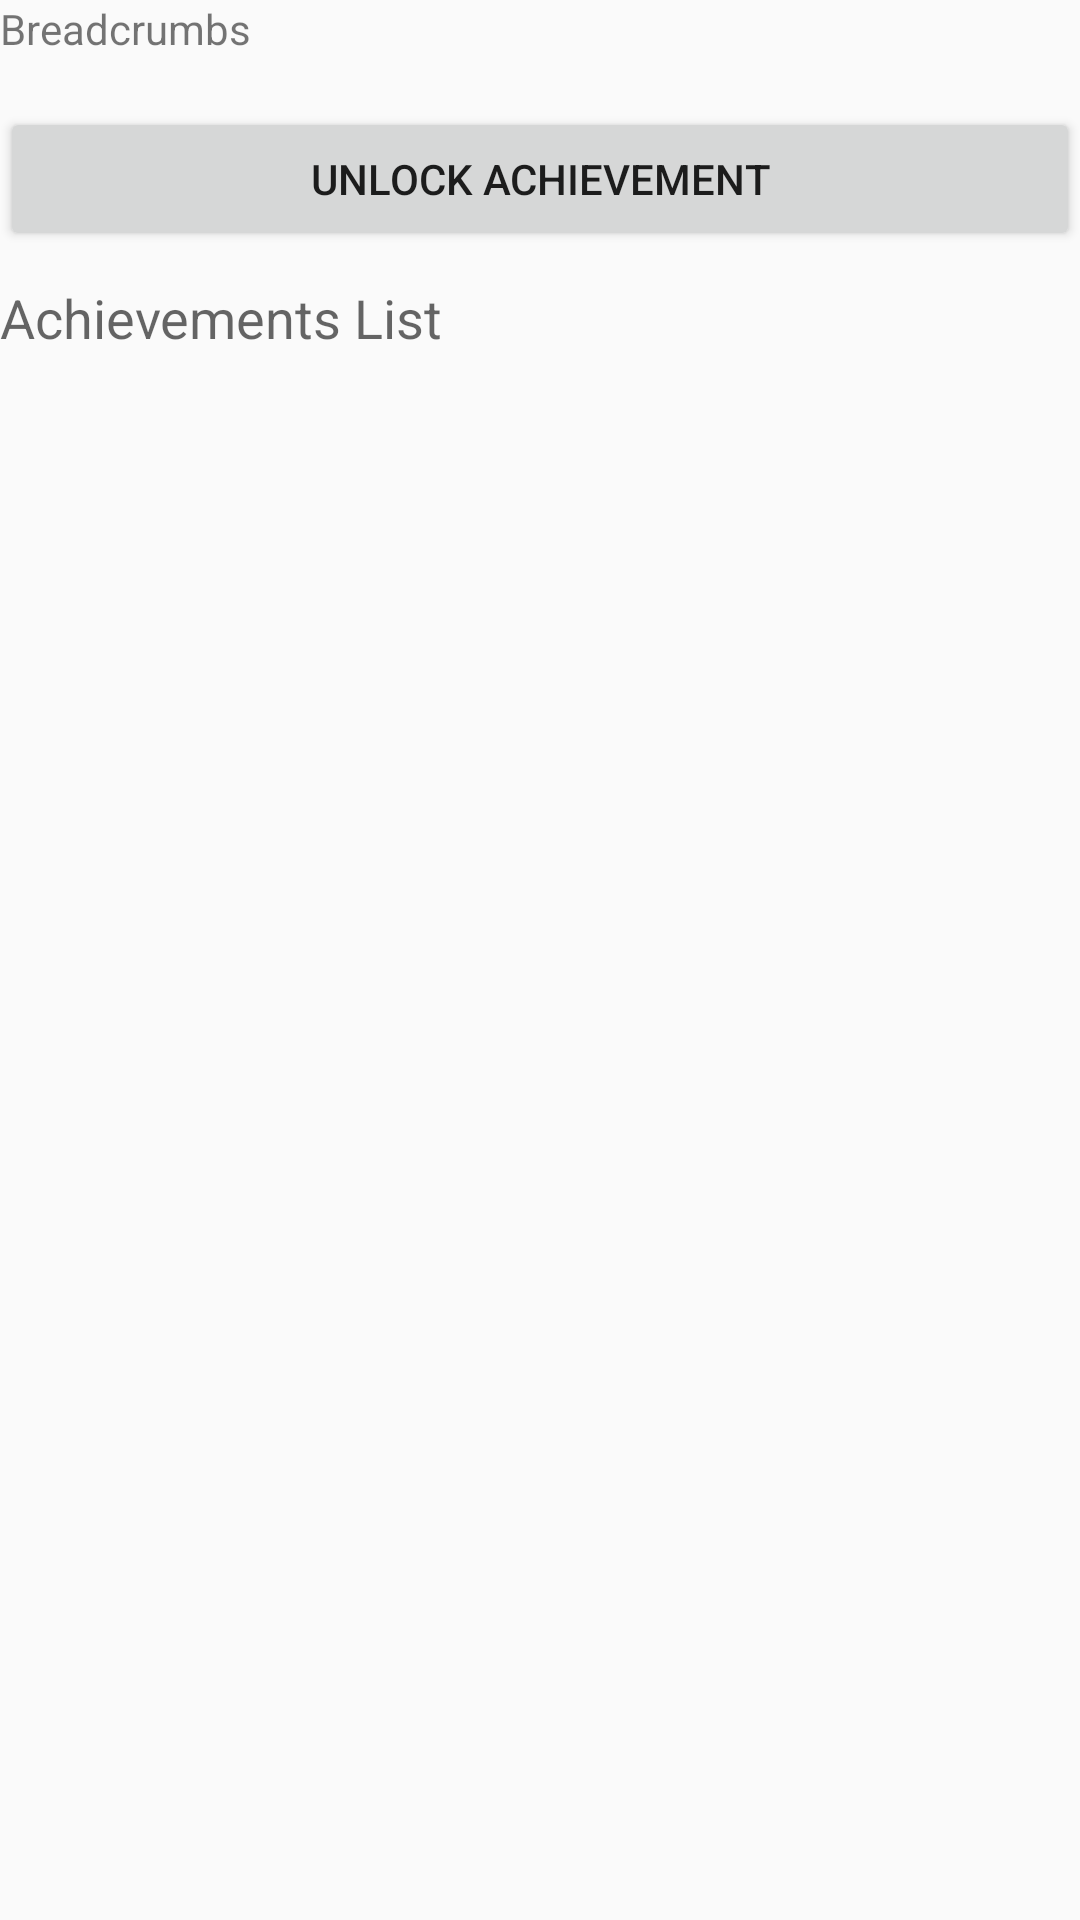

This screen was rendered from an Android layout file. Write that file and the resources it references.
<!-- AndroidManifest.xml: application theme AppTheme -->
<!-- res/layout/achievement_home.xml -->
<?xml version="1.0" encoding="utf-8"?>
<RelativeLayout xmlns:android="http://schemas.android.com/apk/res/android"
    android:id="@+id/layoutDashboardList"
    android:layout_width="match_parent"
    android:layout_height="match_parent"
    android:orientation="vertical">

    <include
        android:id="@+id/incBreadCrumbs"
        layout="@layout/breadcrumbs"
        android:layout_width="match_parent"
        android:layout_height="wrap_content"
        android:layout_alignParentTop="true" />

    <Button
        android:id="@+id/btnUnlockAchievement"
        android:layout_width="match_parent"
        android:layout_height="wrap_content"
        android:layout_below="@id/incBreadCrumbs"
        android:layout_marginTop="10dip"
        android:text="Unlock achievement" />

    <TextView
        android:id="@+id/txtAchievementsList"
        android:layout_width="match_parent"
        android:layout_height="wrap_content"
        android:layout_below="@id/btnUnlockAchievement"
        android:layout_marginTop="10dip"
        android:text="Achievements List"
        android:textAppearance="?android:attr/textAppearanceMedium" />

    <LinearLayout
        android:id="@+id/layoutAchievements"
        android:layout_width="match_parent"
        android:layout_height="match_parent"
        android:layout_below="@id/txtAchievementsList"
        android:layout_marginTop="10dip"
        android:orientation="vertical" />
</RelativeLayout>
<!-- res/layout/breadcrumbs.xml (included above) -->
<?xml version="1.0" encoding="utf-8"?>

<LinearLayout
  xmlns:android="http://schemas.android.com/apk/res/android"
  android:orientation="vertical"
  android:layout_width="match_parent"
  android:layout_height="wrap_content">
    <TextView android:id="@+id/txtBreadCrumbs" android:textAppearance="?android:attr/textAppearanceSmall" android:text="Breadcrumbs" android:layout_height="wrap_content" android:layout_width="wrap_content" android:layout_alignParentRight="true" android:layout_alignParentLeft="true"></TextView>
    <ImageView
    android:id="@+id/divider"
    android:src="@android:drawable/divider_horizontal_dark"
    android:layout_width="fill_parent"
    android:layout_height="wrap_content"
    android:scaleType="fitXY"
    android:paddingLeft="0dip"
    android:paddingRight="0dip"
    android:paddingBottom="5dip"
    android:paddingTop="1dip" 
    android:layout_below="@id/txtBreadCrumbs" />
</LinearLayout>
<!-- resources referenced by this layout -->
<resources>
  <style name="AppTheme" parent="Theme.AppCompat.Light" />
</resources>
